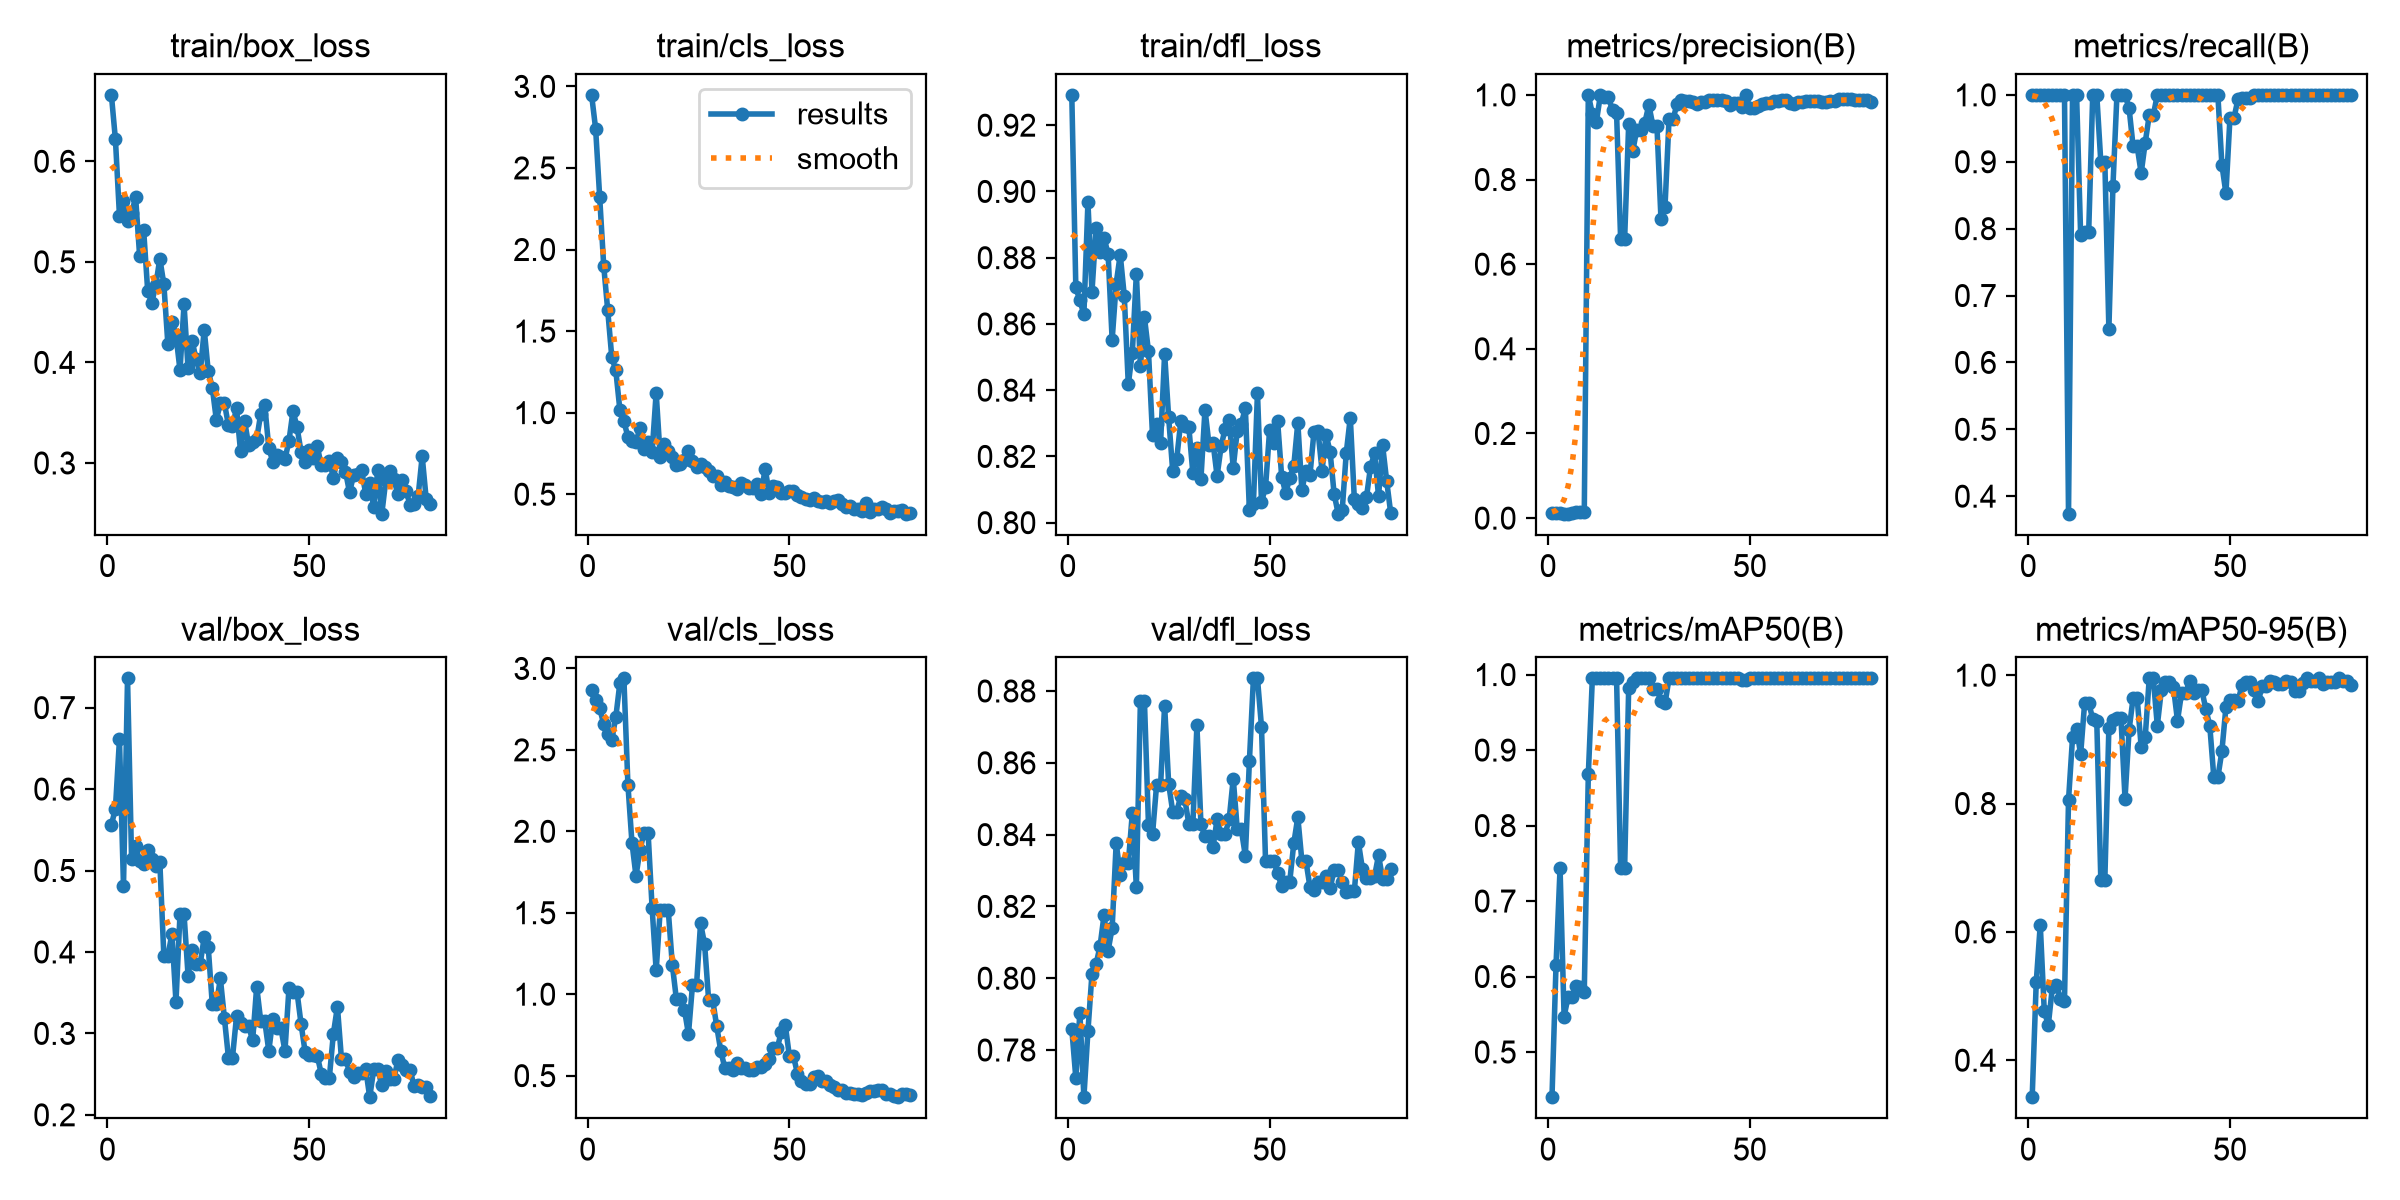

Source data for this figure (header and first rows):
epoch, time, train/box_loss, train/cls_loss, train/dfl_loss, metrics/precision(B), metrics/recall(B), metrics/mAP50(B), metrics/mAP50-95(B), val/box_loss, val/cls_loss, val/dfl_loss, lr/pg0, lr/pg1, lr/pg2
1, 18.41, 0.6661, 2.948, 0.9292, 0.01204, 1, 0.4401, 0.3424, 0.556, 2.868, 0.7859, 8.335e-05, 8.335e-05, 8.335e-05
2, 19.97, 0.6217, 2.74, 0.8711, 0.01208, 1, 0.6153, 0.5211, 0.5761, 2.805, 0.7722, 0.0001828, 0.0001828, 0.0001828
3, 21.32, 0.546, 2.324, 0.8671, 0.01233, 1, 0.7435, 0.6113, 0.6609, 2.754, 0.7904, 0.0002815, 0.0002815, 0.0002815
4, 22.64, 0.5601, 1.902, 0.8629, 0.0109, 1, 0.547, 0.4759, 0.481, 2.66, 0.7669, 0.0003796, 0.0003796, 0.0003796
5, 23.95, 0.5409, 1.627, 0.8967, 0.01047, 1, 0.5734, 0.4551, 0.7359, 2.6, 0.7852, 0.000477, 0.000477, 0.000477
6, 25.26, 0.5483, 1.341, 0.8697, 0.01168, 1, 0.5723, 0.514, 0.5145, 2.564, 0.8012, 0.0005738, 0.0005738, 0.0005738
7, 26.58, 0.5643, 1.259, 0.8889, 0.01369, 1, 0.5879, 0.5174, 0.5302, 2.701, 0.8038, 0.0006699, 0.0006699, 0.0006699
8, 27.86, 0.5058, 1.019, 0.8816, 0.01458, 1, 0.5865, 0.4961, 0.5116, 2.909, 0.8089, 0.0007654, 0.0007654, 0.0007654
9, 29.15, 0.5312, 0.9464, 0.8861, 0.01468, 1, 0.58, 0.4927, 0.508, 2.939, 0.8176, 0.0008602, 0.0008602, 0.0008602
10, 30.49, 0.4709, 0.8527, 0.881, 1, 0.3738, 0.8677, 0.8052, 0.5253, 2.287, 0.8077, 0.0009543, 0.0009543, 0.0009543
11, 31.79, 0.4594, 0.8248, 0.8552, 0.9553, 1, 0.995, 0.9031, 0.5145, 1.931, 0.814, 0.001048, 0.001048, 0.001048
12, 33.17, 0.4766, 0.8231, 0.8722, 0.9369, 1, 0.995, 0.9168, 0.5055, 1.726, 0.8377, 0.001141, 0.001141, 0.001141
13, 34.47, 0.5033, 0.9039, 0.8809, 1, 0.7911, 0.995, 0.8766, 0.5107, 1.888, 0.8288, 0.001233, 0.001233, 0.001233
14, 35.79, 0.4777, 0.779, 0.8685, 0.9943, 0.7954, 0.995, 0.957, 0.395, 1.992, 0.832, 0.001324, 0.001324, 0.001324
15, 37.1, 0.4178, 0.8204, 0.8418, 0.9943, 0.7954, 0.995, 0.957, 0.395, 1.992, 0.832, 0.001415, 0.001415, 0.001415
16, 38.52, 0.44, 0.7604, 0.8513, 0.9634, 1, 0.995, 0.9317, 0.4224, 1.527, 0.846, 0.001505, 0.001505, 0.001505
17, 40, 0.427, 1.122, 0.8752, 0.9571, 1, 0.995, 0.9286, 0.3386, 1.146, 0.8254, 0.001579, 0.001579, 0.001579
18, 41.42, 0.3922, 0.7285, 0.8472, 0.6605, 0.8999, 0.7439, 0.6812, 0.4464, 1.518, 0.8771, 0.001573, 0.001573, 0.001573
19, 42.86, 0.4577, 0.8052, 0.862, 0.6605, 0.8999, 0.7439, 0.6812, 0.4464, 1.518, 0.8771, 0.001568, 0.001568, 0.001568
20, 44.29, 0.394, 0.7634, 0.8517, 0.9301, 0.6498, 0.982, 0.9178, 0.3708, 1.514, 0.8427, 0.001562, 0.001562, 0.001562
21, 45.63, 0.4213, 0.7265, 0.8264, 0.8664, 0.8631, 0.9906, 0.9307, 0.4023, 1.181, 0.8401, 0.001557, 0.001557, 0.001557
22, 47.03, 0.4032, 0.6779, 0.8297, 0.9177, 1, 0.995, 0.9326, 0.3852, 0.9714, 0.8537, 0.001551, 0.001551, 0.001551
23, 48.63, 0.3893, 0.6843, 0.824, 0.9177, 1, 0.995, 0.9326, 0.3852, 0.9714, 0.8537, 0.001546, 0.001546, 0.001546
24, 50.44, 0.4325, 0.7121, 0.851, 0.9342, 1, 0.995, 0.8076, 0.4183, 0.9052, 0.8759, 0.00154, 0.00154, 0.00154
25, 51.94, 0.391, 0.7653, 0.8318, 0.9762, 0.9805, 0.995, 0.9142, 0.4055, 0.755, 0.8541, 0.001535, 0.001535, 0.001535
26, 53.33, 0.375, 0.701, 0.8156, 0.9271, 0.9231, 0.9808, 0.9644, 0.3357, 1.057, 0.8464, 0.001529, 0.001529, 0.001529
27, 54.63, 0.343, 0.6696, 0.8193, 0.9271, 0.9231, 0.9808, 0.9644, 0.3357, 1.057, 0.8464, 0.001524, 0.001524, 0.001524
28, 56.14, 0.3593, 0.688, 0.8306, 0.707, 0.8831, 0.9653, 0.8886, 0.3674, 1.436, 0.8507, 0.001518, 0.001518, 0.001518
29, 57.47, 0.3594, 0.6678, 0.8291, 0.736, 0.9286, 0.9618, 0.9031, 0.3188, 1.307, 0.8498, 0.001513, 0.001513, 0.001513
30, 58.81, 0.3376, 0.6423, 0.8289, 0.9426, 0.9694, 0.995, 0.995, 0.2703, 0.9645, 0.843, 0.001507, 0.001507, 0.001507
31, 60.08, 0.3369, 0.6126, 0.8149, 0.9426, 0.9694, 0.995, 0.995, 0.2703, 0.9645, 0.843, 0.001502, 0.001502, 0.001502
32, 61.4, 0.3543, 0.6125, 0.8227, 0.9795, 1, 0.995, 0.9214, 0.3208, 0.8033, 0.8704, 0.001496, 0.001496, 0.001496
33, 62.73, 0.3114, 0.5543, 0.8133, 0.9884, 1, 0.995, 0.9769, 0.3124, 0.6526, 0.8428, 0.001491, 0.001491, 0.001491
34, 64.06, 0.3419, 0.5773, 0.8341, 0.9862, 1, 0.995, 0.99, 0.3087, 0.5485, 0.8395, 0.001485, 0.001485, 0.001485
35, 65.31, 0.3176, 0.5485, 0.8235, 0.9862, 1, 0.995, 0.99, 0.3087, 0.5485, 0.8395, 0.00148, 0.00148, 0.00148
36, 66.6, 0.3213, 0.5469, 0.824, 0.983, 1, 0.995, 0.9815, 0.2915, 0.5373, 0.8365, 0.001474, 0.001474, 0.001474
37, 67.9, 0.3238, 0.5328, 0.8141, 0.9794, 1, 0.995, 0.929, 0.3575, 0.5764, 0.8443, 0.001469, 0.001469, 0.001469
38, 69.17, 0.3489, 0.5697, 0.8231, 0.9841, 1, 0.995, 0.9719, 0.3152, 0.5446, 0.8401, 0.001463, 0.001463, 0.001463
39, 70.45, 0.3573, 0.5566, 0.8284, 0.9841, 1, 0.995, 0.9719, 0.3152, 0.5446, 0.8401, 0.001458, 0.001458, 0.001458
40, 71.73, 0.3149, 0.5364, 0.8309, 0.9883, 1, 0.995, 0.9905, 0.2785, 0.5359, 0.8443, 0.001452, 0.001452, 0.001452
41, 73.01, 0.301, 0.5367, 0.8166, 0.9884, 1, 0.995, 0.9727, 0.3181, 0.5366, 0.8556, 0.001447, 0.001447, 0.001447
42, 74.3, 0.3082, 0.5632, 0.8278, 0.9878, 1, 0.995, 0.9775, 0.3064, 0.5542, 0.8414, 0.001441, 0.001441, 0.001441
43, 75.58, 0.3061, 0.4995, 0.8299, 0.9878, 1, 0.995, 0.9775, 0.3064, 0.5542, 0.8414, 0.001436, 0.001436, 0.001436
44, 76.88, 0.3036, 0.6577, 0.8346, 0.9854, 1, 0.995, 0.9477, 0.2783, 0.5726, 0.834, 0.00143, 0.00143, 0.00143
45, 78.18, 0.3221, 0.5049, 0.8038, 0.9759, 1, 0.995, 0.9211, 0.356, 0.6024, 0.8604, 0.001425, 0.001425, 0.001425
46, 79.48, 0.3518, 0.5493, 0.8058, 0.9801, 1, 0.995, 0.8408, 0.3505, 0.6675, 0.8835, 0.001419, 0.001419, 0.001419
47, 80.74, 0.3354, 0.5465, 0.8393, 0.9801, 1, 0.995, 0.8408, 0.3505, 0.6675, 0.8835, 0.001414, 0.001414, 0.001414
48, 82.01, 0.3109, 0.5071, 0.8063, 0.9718, 0.8956, 0.9927, 0.8817, 0.3113, 0.7703, 0.87, 0.001408, 0.001408, 0.001408
49, 83.31, 0.3009, 0.5062, 0.8106, 1, 0.8527, 0.9927, 0.9502, 0.2773, 0.8082, 0.8328, 0.001403, 0.001403, 0.001403
50, 84.62, 0.3132, 0.5167, 0.8278, 0.9699, 0.966, 0.995, 0.961, 0.2729, 0.621, 0.8326, 0.001397, 0.001397, 0.001397
51, 85.94, 0.3047, 0.5203, 0.8242, 0.9699, 0.966, 0.995, 0.961, 0.2729, 0.621, 0.8326, 0.001392, 0.001392, 0.001392
52, 87.27, 0.3166, 0.4961, 0.8306, 0.973, 0.9937, 0.995, 0.9595, 0.2727, 0.513, 0.8293, 0.001386, 0.001386, 0.001386
53, 88.67, 0.2977, 0.4853, 0.8138, 0.9788, 0.9961, 0.995, 0.985, 0.2503, 0.4653, 0.8256, 0.001381, 0.001381, 0.001381
54, 90.04, 0.2975, 0.4716, 0.8089, 0.9817, 0.9958, 0.995, 0.9897, 0.2457, 0.4511, 0.8269, 0.001375, 0.001375, 0.001375
55, 91.35, 0.3023, 0.4662, 0.8135, 0.9817, 0.9958, 0.995, 0.9897, 0.2457, 0.4511, 0.8269, 0.00137, 0.00137, 0.00137
56, 92.69, 0.2854, 0.4779, 0.8172, 0.9848, 1, 0.995, 0.9766, 0.2997, 0.4929, 0.8376, 0.001364, 0.001364, 0.001364
57, 94.03, 0.3045, 0.4607, 0.8302, 0.9863, 1, 0.995, 0.9594, 0.3328, 0.498, 0.8449, 0.001359, 0.001359, 0.001359
58, 95.42, 0.3006, 0.453, 0.8098, 0.9878, 1, 0.995, 0.9832, 0.2687, 0.4653, 0.8327, 0.001353, 0.001353, 0.001353
59, 96.8, 0.2915, 0.46, 0.8156, 0.9878, 1, 0.995, 0.9832, 0.2687, 0.4653, 0.8327, 0.001348, 0.001348, 0.001348
60, 98.12, 0.2708, 0.4444, 0.8143, 0.9811, 1, 0.995, 0.9902, 0.2531, 0.4395, 0.8255, 0.001342, 0.001342, 0.001342
... 20 more rows
